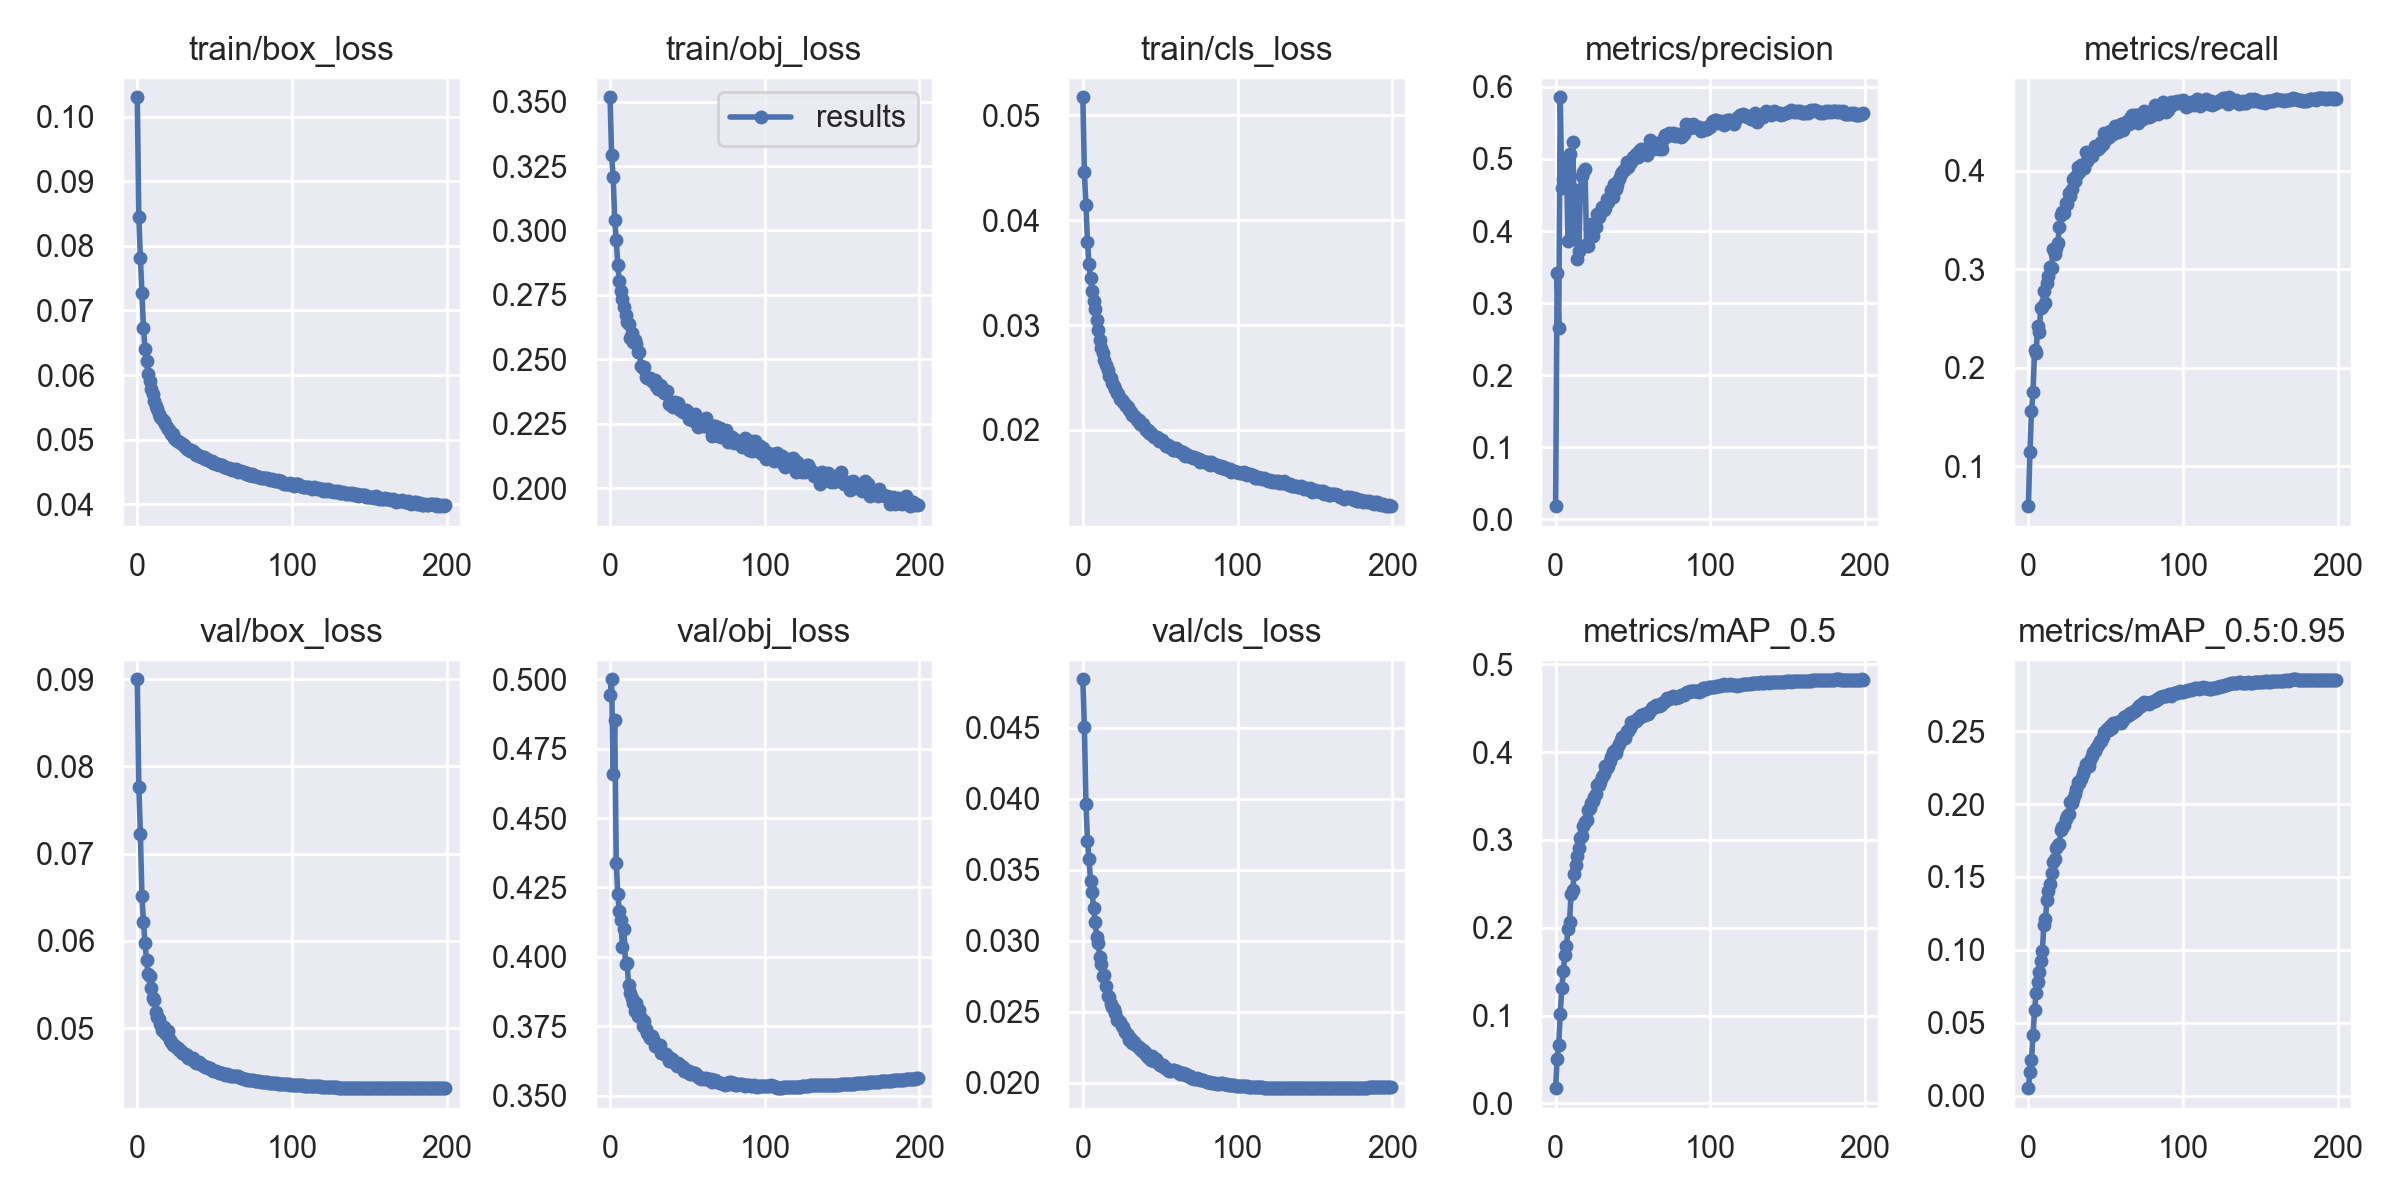

The table this chart was drawn from, first rows:
epoch, train/box_loss, train/obj_loss, train/cls_loss, metrics/precision, metrics/recall, metrics/mAP_0.5, metrics/mAP_0.5:0.95, val/box_loss, val/obj_loss, val/cls_loss, x/lr0, x/lr1, x/lr2
0, 0.103, 0.3517, 0.05172, 0.01818, 0.05953, 0.01732, 0.005229, 0.08999, 0.4943, 0.04841, 0.07007, 0.003325, 0.003325
1, 0.08452, 0.3291, 0.04459, 0.3423, 0.1141, 0.0504, 0.01664, 0.07767, 0.5, 0.04505, 0.04004, 0.006626, 0.006626
2, 0.07819, 0.3206, 0.04143, 0.266, 0.1562, 0.06643, 0.02476, 0.07227, 0.4659, 0.03967, 0.009975, 0.009893, 0.009893
3, 0.07265, 0.3042, 0.03794, 0.5856, 0.1754, 0.1021, 0.04183, 0.06513, 0.4853, 0.03706, 0.009851, 0.009851, 0.009851
4, 0.06731, 0.2964, 0.03578, 0.4601, 0.2177, 0.131, 0.0585, 0.06217, 0.434, 0.03578, 0.009851, 0.009851, 0.009851
5, 0.06402, 0.2866, 0.03449, 0.4729, 0.2152, 0.1511, 0.07019, 0.05976, 0.4225, 0.03424, 0.009802, 0.009802, 0.009802
6, 0.0621, 0.2802, 0.03327, 0.4751, 0.2428, 0.1694, 0.07767, 0.05777, 0.4164, 0.03343, 0.009753, 0.009753, 0.009753
7, 0.0601, 0.2765, 0.03232, 0.4943, 0.2366, 0.1793, 0.08505, 0.05618, 0.4131, 0.03228, 0.009703, 0.009703, 0.009703
8, 0.059, 0.2732, 0.0315, 0.3863, 0.2606, 0.1984, 0.09215, 0.05597, 0.4034, 0.03132, 0.009654, 0.009654, 0.009654
9, 0.0578, 0.2703, 0.03044, 0.507, 0.262, 0.2065, 0.0991, 0.05461, 0.41, 0.03027, 0.009604, 0.009604, 0.009604
10, 0.05709, 0.2671, 0.02953, 0.3885, 0.2778, 0.2382, 0.117, 0.05349, 0.3973, 0.02982, 0.009555, 0.009555, 0.009555
11, 0.05598, 0.2645, 0.0286, 0.5231, 0.2654, 0.2426, 0.1209, 0.05319, 0.3978, 0.0289, 0.009505, 0.009505, 0.009505
12, 0.05523, 0.2637, 0.02777, 0.4352, 0.2858, 0.2608, 0.134, 0.05184, 0.39, 0.02835, 0.009456, 0.009456, 0.009456
13, 0.05468, 0.2584, 0.02732, 0.4575, 0.293, 0.2712, 0.1407, 0.05122, 0.3869, 0.02751, 0.009406, 0.009406, 0.009406
14, 0.05398, 0.2603, 0.02671, 0.3617, 0.3025, 0.2816, 0.1449, 0.05105, 0.3851, 0.0276, 0.009357, 0.009357, 0.009357
15, 0.05351, 0.2566, 0.02619, 0.3722, 0.3014, 0.2905, 0.153, 0.05044, 0.3835, 0.02685, 0.009307, 0.009307, 0.009307
16, 0.05318, 0.2576, 0.02572, 0.4566, 0.3202, 0.3023, 0.1602, 0.04978, 0.3806, 0.02611, 0.009258, 0.009258, 0.009258
17, 0.05289, 0.256, 0.02519, 0.477, 0.3152, 0.3046, 0.162, 0.05009, 0.3834, 0.02604, 0.009208, 0.009208, 0.009208
18, 0.05246, 0.2529, 0.02499, 0.4824, 0.3218, 0.3154, 0.17, 0.04939, 0.3788, 0.02559, 0.009158, 0.009158, 0.009158
19, 0.05191, 0.253, 0.0245, 0.4863, 0.3263, 0.3207, 0.1721, 0.04915, 0.3809, 0.02532, 0.009109, 0.009109, 0.009109
20, 0.05168, 0.2475, 0.02421, 0.3827, 0.3424, 0.3226, 0.1723, 0.04965, 0.3779, 0.0252, 0.009059, 0.009059, 0.009059
21, 0.05127, 0.2465, 0.02392, 0.3786, 0.3545, 0.3336, 0.1821, 0.0486, 0.3751, 0.02495, 0.00901, 0.00901, 0.00901
22, 0.05092, 0.2471, 0.02354, 0.4034, 0.358, 0.3364, 0.184, 0.04837, 0.377, 0.02444, 0.00896, 0.00896, 0.00896
23, 0.05079, 0.2433, 0.0234, 0.4091, 0.3569, 0.342, 0.1856, 0.04809, 0.374, 0.02442, 0.008911, 0.008911, 0.008911
24, 0.05019, 0.2428, 0.02299, 0.3932, 0.3673, 0.3438, 0.1897, 0.04801, 0.3725, 0.02426, 0.008861, 0.008861, 0.008861
25, 0.04997, 0.2429, 0.02284, 0.4089, 0.366, 0.3493, 0.192, 0.04784, 0.3714, 0.02398, 0.008812, 0.008812, 0.008812
26, 0.04979, 0.2426, 0.0227, 0.4052, 0.3771, 0.3525, 0.1931, 0.04769, 0.3708, 0.02397, 0.008762, 0.008762, 0.008762
27, 0.04959, 0.2418, 0.02249, 0.4237, 0.3739, 0.362, 0.2016, 0.04747, 0.3714, 0.02357, 0.008713, 0.008713, 0.008713
28, 0.04954, 0.2417, 0.02227, 0.4201, 0.3813, 0.3626, 0.2007, 0.04735, 0.3704, 0.0235, 0.008663, 0.008663, 0.008663
29, 0.04928, 0.2422, 0.02222, 0.4255, 0.3913, 0.3664, 0.2036, 0.04715, 0.3679, 0.02338, 0.008614, 0.008614, 0.008614
30, 0.04913, 0.2396, 0.02194, 0.4335, 0.3898, 0.3718, 0.2072, 0.04707, 0.3683, 0.02306, 0.008564, 0.008564, 0.008564
31, 0.04888, 0.2386, 0.02172, 0.429, 0.3945, 0.3754, 0.2103, 0.04706, 0.3676, 0.02308, 0.008515, 0.008515, 0.008515
32, 0.04855, 0.2402, 0.02142, 0.4318, 0.4036, 0.3836, 0.2149, 0.04692, 0.3681, 0.0228, 0.008466, 0.008466, 0.008466
33, 0.04858, 0.2397, 0.02131, 0.4446, 0.3984, 0.3816, 0.2145, 0.0466, 0.3656, 0.02288, 0.008416, 0.008416, 0.008416
34, 0.0482, 0.2377, 0.02121, 0.4405, 0.4059, 0.3844, 0.2169, 0.04659, 0.3653, 0.02274, 0.008367, 0.008367, 0.008367
35, 0.04832, 0.2369, 0.02099, 0.4461, 0.4057, 0.39, 0.2209, 0.04643, 0.3651, 0.02261, 0.008317, 0.008317, 0.008317
36, 0.04817, 0.2374, 0.02092, 0.4574, 0.4026, 0.3939, 0.223, 0.04652, 0.365, 0.02252, 0.008268, 0.008268, 0.008268
37, 0.048, 0.2378, 0.0206, 0.4474, 0.4192, 0.3995, 0.2275, 0.04605, 0.3644, 0.02239, 0.008218, 0.008218, 0.008218
38, 0.04757, 0.2329, 0.02047, 0.4646, 0.4102, 0.4011, 0.2276, 0.046, 0.3627, 0.02225, 0.008169, 0.008169, 0.008169
39, 0.04766, 0.2333, 0.02061, 0.4578, 0.4148, 0.3992, 0.226, 0.04602, 0.3637, 0.0223, 0.008119, 0.008119, 0.008119
40, 0.0474, 0.2321, 0.02014, 0.4637, 0.417, 0.4051, 0.2303, 0.04609, 0.3633, 0.02218, 0.00807, 0.00807, 0.00807
41, 0.04732, 0.2316, 0.01998, 0.4718, 0.415, 0.4093, 0.233, 0.04592, 0.362, 0.022, 0.00802, 0.00802, 0.00802
42, 0.04723, 0.2335, 0.02002, 0.4794, 0.419, 0.4135, 0.2353, 0.04571, 0.3618, 0.02184, 0.007971, 0.007971, 0.007971
43, 0.04725, 0.2324, 0.01974, 0.4817, 0.4255, 0.4166, 0.2366, 0.0457, 0.3608, 0.02176, 0.007921, 0.007921, 0.007921
44, 0.04696, 0.2332, 0.01971, 0.4841, 0.4239, 0.4184, 0.2383, 0.04557, 0.3619, 0.02162, 0.007872, 0.007872, 0.007872
45, 0.04697, 0.2305, 0.01955, 0.4856, 0.4214, 0.4161, 0.2405, 0.04548, 0.3612, 0.02189, 0.007822, 0.007822, 0.007822
46, 0.04687, 0.2306, 0.01932, 0.4957, 0.4241, 0.4238, 0.243, 0.04545, 0.3609, 0.02156, 0.007772, 0.007772, 0.007772
47, 0.04662, 0.2297, 0.0193, 0.4895, 0.4293, 0.4244, 0.2435, 0.0454, 0.3605, 0.02166, 0.007723, 0.007723, 0.007723
48, 0.04672, 0.2299, 0.01929, 0.4944, 0.4272, 0.4278, 0.246, 0.04518, 0.3589, 0.02155, 0.007673, 0.007673, 0.007673
49, 0.04639, 0.2305, 0.01898, 0.4963, 0.4385, 0.4336, 0.2491, 0.04505, 0.3593, 0.02132, 0.007624, 0.007624, 0.007624
50, 0.04637, 0.2302, 0.01906, 0.5026, 0.4325, 0.4331, 0.2498, 0.04505, 0.3585, 0.02129, 0.007574, 0.007574, 0.007574
51, 0.04618, 0.2267, 0.01901, 0.5009, 0.4337, 0.4358, 0.2512, 0.04509, 0.3591, 0.02121, 0.007525, 0.007525, 0.007525
52, 0.04626, 0.2285, 0.01885, 0.5064, 0.4346, 0.4358, 0.2507, 0.04492, 0.3577, 0.02129, 0.007476, 0.007476, 0.007476
53, 0.04611, 0.2263, 0.0187, 0.5027, 0.4407, 0.4384, 0.2537, 0.04483, 0.3579, 0.02104, 0.007426, 0.007426, 0.007426
54, 0.04607, 0.2263, 0.0185, 0.5109, 0.4371, 0.4386, 0.2522, 0.04488, 0.358, 0.02104, 0.007377, 0.007377, 0.007377
55, 0.04605, 0.2289, 0.01852, 0.5139, 0.4373, 0.4424, 0.2559, 0.04479, 0.3584, 0.02093, 0.007327, 0.007327, 0.007327
56, 0.04575, 0.2269, 0.0184, 0.5071, 0.4449, 0.4413, 0.2555, 0.04472, 0.3575, 0.02083, 0.007278, 0.007278, 0.007278
57, 0.04581, 0.2237, 0.01839, 0.5124, 0.4435, 0.4438, 0.2554, 0.04463, 0.3568, 0.02086, 0.007228, 0.007228, 0.007228
58, 0.04555, 0.226, 0.0181, 0.5121, 0.4395, 0.4421, 0.256, 0.04468, 0.3564, 0.02094, 0.007178, 0.007178, 0.007178
59, 0.04555, 0.2252, 0.01813, 0.5061, 0.4436, 0.4442, 0.2568, 0.04463, 0.3559, 0.02088, 0.007129, 0.007129, 0.007129
... 140 more rows
